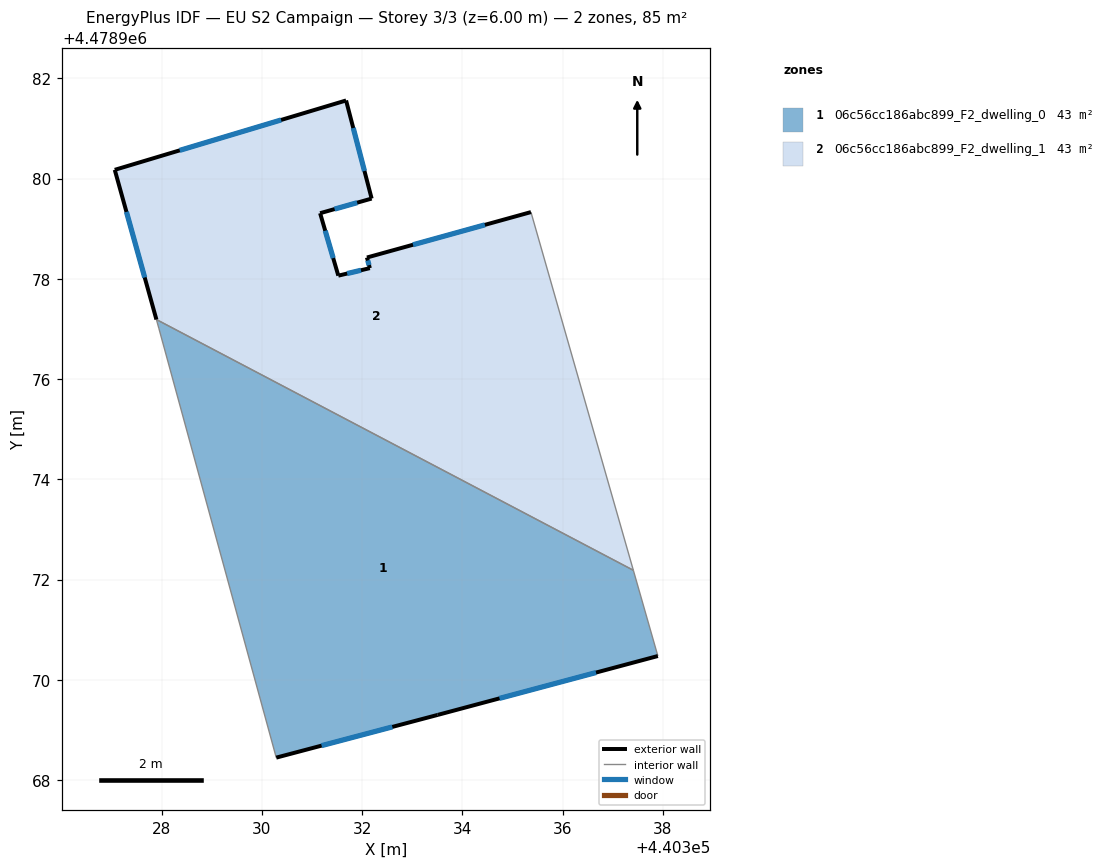
=== STOREY PLAN SPEC (per zone: floor XY polygon, exterior-wall plan segments, windows/doors) ===
zone 1: 06c56cc186abc899_F2_dwelling_0  (42.6 m²)
  floor: (440337.90, 4478970.47) (440337.41, 4478972.18) (440327.89, 4478977.19) (440327.95, 4478977.00) (440330.28, 4478968.45) (440333.51, 4478969.30)
  exterior wall: (440333.51, 4478969.30) – (440330.28, 4478968.45)  [3.3 m]
    window: (440332.60, 4478969.06) – (440331.19, 4478968.69)  [1.9 m²]
  exterior wall: (440337.90, 4478970.47) – (440333.51, 4478969.30)  [4.5 m]
    window: (440336.66, 4478970.14) – (440334.74, 4478969.63)  [2.6 m²]
  interior walls: 4
zone 2: 06c56cc186abc899_F2_dwelling_1  (42.6 m²)
  floor: (440337.41, 4478972.18) (440335.37, 4478979.33) (440332.09, 4478978.42) (440332.15, 4478978.21) (440331.52, 4478978.06) (440331.16, 4478979.31) (440332.19, 4478979.60) (440331.68, 4478981.56) (440327.06, 4478980.17) (440327.89, 4478977.19)
  exterior wall: (440331.16, 4478979.31) – (440331.52, 4478978.06)  [1.3 m]
    window: (440331.26, 4478978.96) – (440331.42, 4478978.41)  [0.7 m²]
  exterior wall: (440331.52, 4478978.06) – (440332.15, 4478978.21)  [0.6 m]
    window: (440331.70, 4478978.10) – (440331.98, 4478978.17)  [0.4 m²]
  exterior wall: (440332.15, 4478978.21) – (440332.09, 4478978.42)  [0.2 m]
    window: (440332.14, 4478978.27) – (440332.11, 4478978.36)  [0.1 m²]
  exterior wall: (440332.09, 4478978.42) – (440335.37, 4478979.33)  [3.4 m]
    window: (440333.01, 4478978.68) – (440334.45, 4478979.08)  [2.0 m²]
  exterior wall: (440327.89, 4478977.19) – (440327.06, 4478980.17)  [3.1 m]
    window: (440327.66, 4478978.03) – (440327.30, 4478979.33)  [1.8 m²]
  exterior wall: (440327.06, 4478980.17) – (440331.68, 4478981.56)  [4.8 m]
    window: (440328.36, 4478980.56) – (440330.38, 4478981.17)  [2.8 m²]
  exterior wall: (440331.68, 4478981.56) – (440332.19, 4478979.60)  [2.0 m]
    window: (440331.82, 4478981.01) – (440332.04, 4478980.15)  [1.2 m²]
  exterior wall: (440332.19, 4478979.60) – (440331.16, 4478979.31)  [1.1 m]
    window: (440331.90, 4478979.52) – (440331.45, 4478979.39)  [0.6 m²]
  interior walls: 2

=== DERIVED (storey summary) ===
Building: EU S2 Campaign
Storey: 3 of 3  (floor level z = 6.00 m)
Storey gross floor area: 85.2 m²
Zones on this storey: 2
  - 06c56cc186abc899_F2_dwelling_0: floor 42.6 m²; exterior wall 7.9 m (23.6 m²); 2 window(s) 4.5 m²; WWR 19.2%
  - 06c56cc186abc899_F2_dwelling_1: floor 42.6 m²; exterior wall 16.6 m (49.7 m²); 8 window(s) 9.5 m²; WWR 19.2%
Zone adjacency (shared interzone walls):
  - 06c56cc186abc899_F2_dwelling_0 ↔ 06c56cc186abc899_F2_dwelling_1